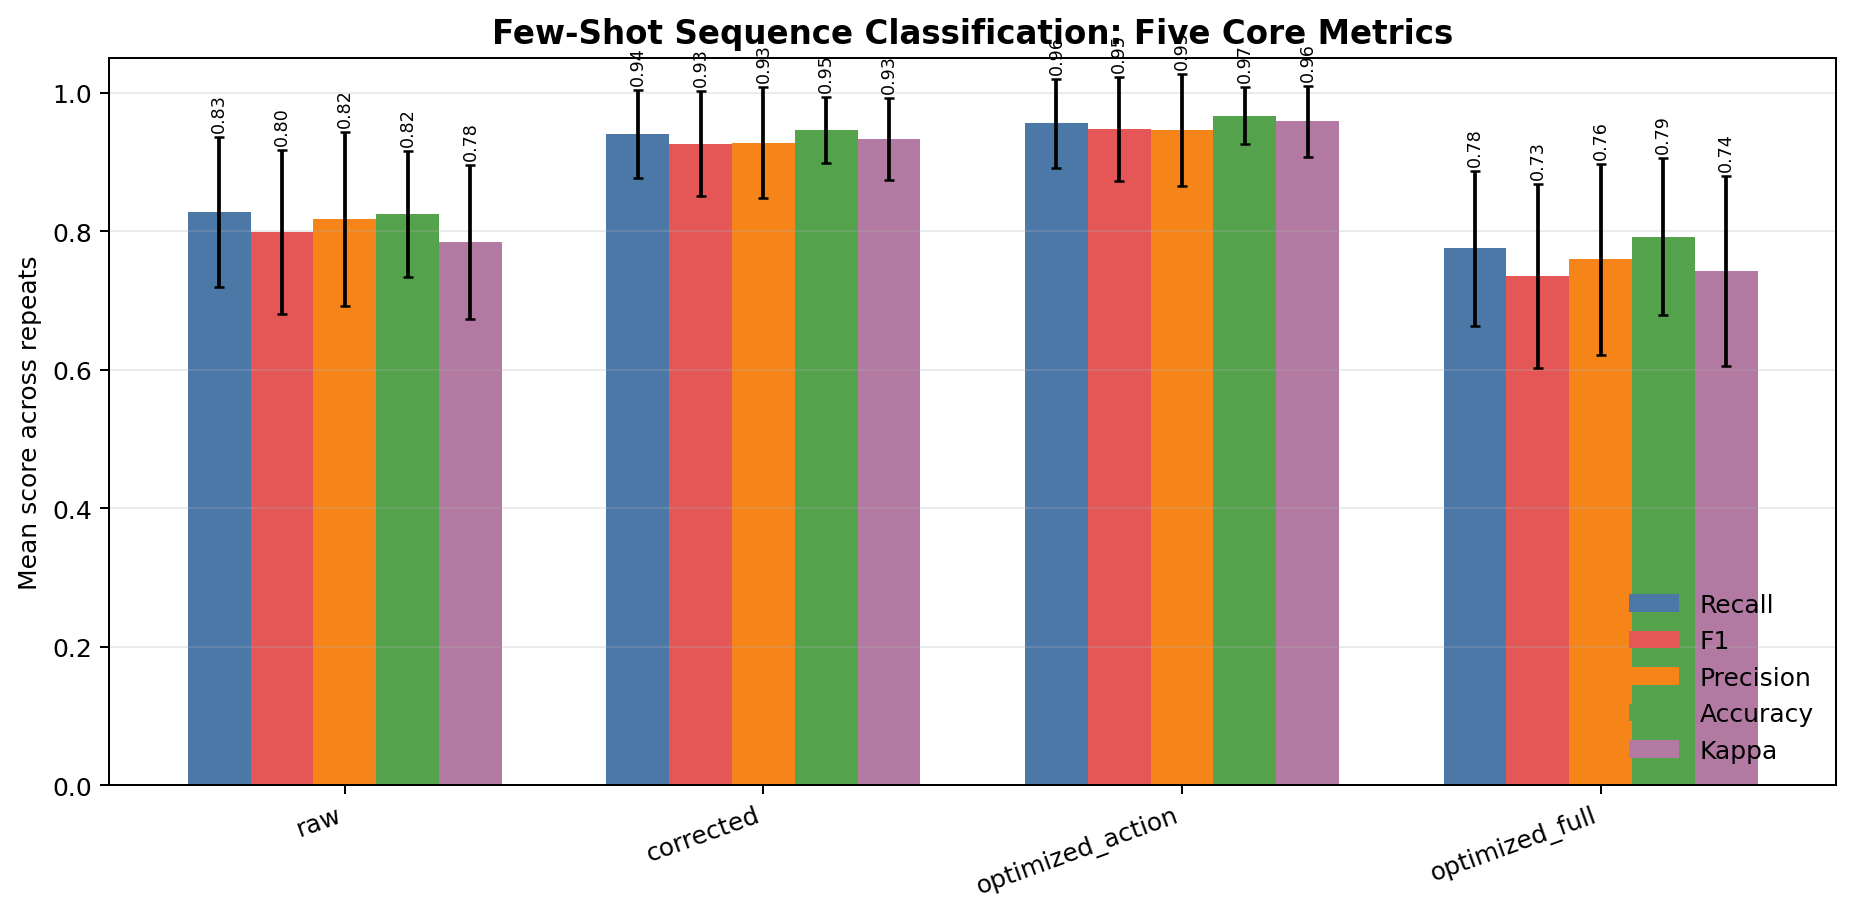

Values plotted in this chart, from the file beside it:
feature_set, recall_mean, recall_std, f1_mean, f1_std, precision_mean, precision_std, accuracy_mean, accuracy_std, kappa_mean, kappa_std
raw, 0.8278, 0.1085, 0.7985, 0.1187, 0.8175, 0.1257, 0.825, 0.09091, 0.7841, 0.1115
corrected, 0.9403, 0.06351, 0.9262, 0.07593, 0.9278, 0.07986, 0.9458, 0.04769, 0.933, 0.05861
optimized_action, 0.9556, 0.06479, 0.9475, 0.07455, 0.9458, 0.08097, 0.9667, 0.04083, 0.9585, 0.05086
optimized_full, 0.775, 0.1121, 0.735, 0.1327, 0.759, 0.1381, 0.7917, 0.1133, 0.743, 0.1371
